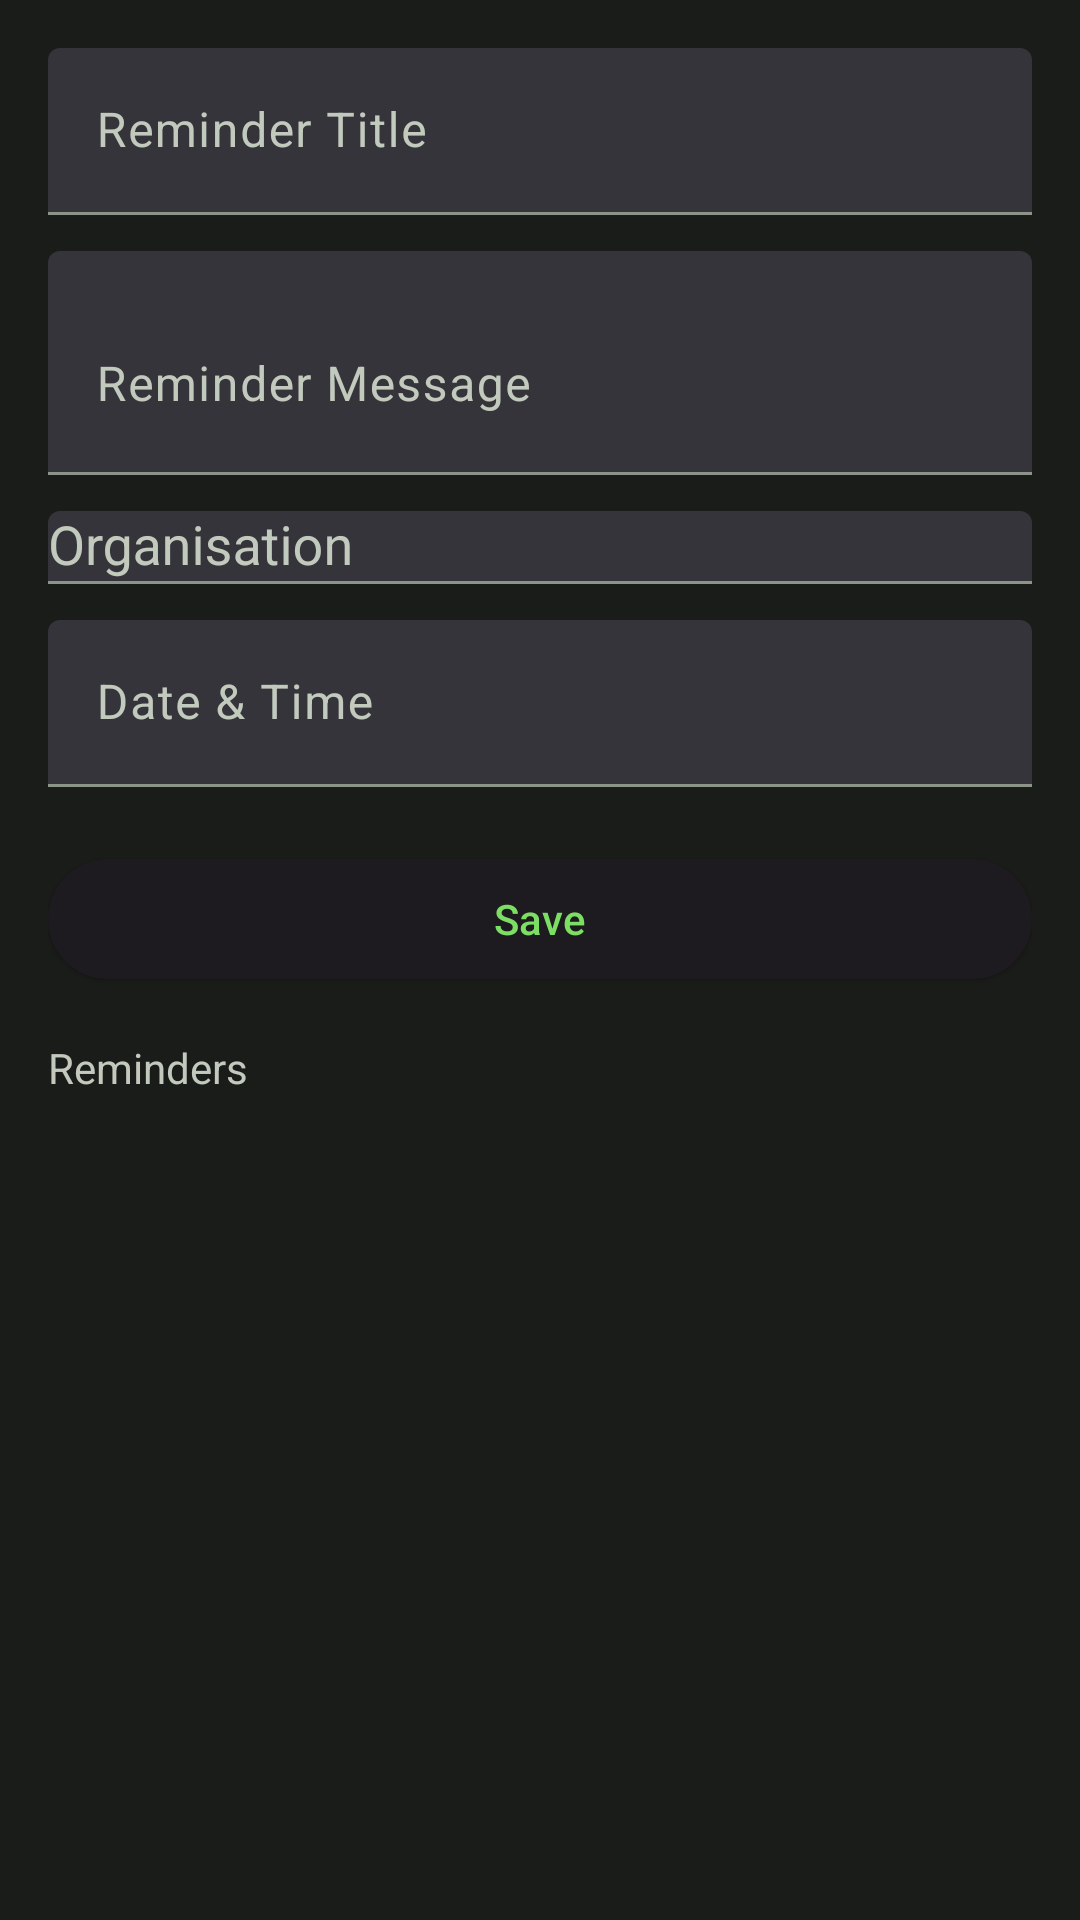

This screen was rendered from an Android layout file. Write that file and the resources it references.
<!-- AndroidManifest.xml: application theme Theme.VolunteerLog -->
<!-- res/layout/fragment_reminders.xml -->
<?xml version="1.0" encoding="utf-8"?>
<ScrollView xmlns:android="http://schemas.android.com/apk/res/android"
    xmlns:app="http://schemas.android.com/apk/res-auto"
    android:layout_width="match_parent"
    android:layout_height="match_parent"
    android:padding="16dp"
    android:background="@color/md_theme_dark_surface">

    <LinearLayout
        android:layout_width="match_parent"
        android:layout_height="wrap_content"
        android:orientation="vertical">

        <com.google.android.material.textfield.TextInputLayout
            android:id="@+id/tilReminderTitle"
            android:layout_width="match_parent"
            android:layout_height="wrap_content"
            android:layout_marginBottom="12dp"
            android:hint="@string/reminder_title"
            style="@style/Widget.Material3.TextInputLayout.FilledBox">

            <com.google.android.material.textfield.TextInputEditText
                android:id="@+id/etReminderTitle"
                android:layout_width="match_parent"
                android:layout_height="wrap_content" />

        </com.google.android.material.textfield.TextInputLayout>

        <com.google.android.material.textfield.TextInputLayout
            android:id="@+id/tilReminderMessage"
            android:layout_width="match_parent"
            android:layout_height="wrap_content"
            android:layout_marginBottom="12dp"
            android:hint="@string/reminder_message"
            style="@style/Widget.Material3.TextInputLayout.FilledBox">

            <com.google.android.material.textfield.TextInputEditText
                android:id="@+id/etReminderMessage"
                android:layout_width="match_parent"
                android:layout_height="wrap_content"
                android:inputType="textMultiLine"
                android:minLines="2" />

        </com.google.android.material.textfield.TextInputLayout>

        <com.google.android.material.textfield.TextInputLayout
            android:id="@+id/tilReminderOrg"
            android:layout_width="match_parent"
            android:layout_height="wrap_content"
            android:layout_marginBottom="12dp"
            android:hint="@string/organisation"
            style="@style/Widget.Material3.TextInputLayout.FilledBox">

            <AutoCompleteTextView
                android:id="@+id/actvReminderOrg"
                android:layout_width="match_parent"
                android:layout_height="wrap_content"
                android:inputType="textCapWords" />

        </com.google.android.material.textfield.TextInputLayout>

        <com.google.android.material.textfield.TextInputLayout
            android:id="@+id/tilReminderDateTime"
            android:layout_width="match_parent"
            android:layout_height="wrap_content"
            android:layout_marginBottom="20dp"
            android:hint="@string/reminder_date_time"
            style="@style/Widget.Material3.TextInputLayout.FilledBox">

            <com.google.android.material.textfield.TextInputEditText
                android:id="@+id/etReminderDateTime"
                android:layout_width="match_parent"
                android:layout_height="wrap_content"
                android:focusable="false" />

        </com.google.android.material.textfield.TextInputLayout>

        <com.google.android.material.button.MaterialButton
            android:id="@+id/btnSaveReminder"
            android:layout_width="match_parent"
            android:layout_height="wrap_content"
            android:text="@string/save"
            style="@style/Widget.Material3.Button.ElevatedButton" />

        <TextView
            android:layout_width="wrap_content"
            android:layout_height="wrap_content"
            android:text="@string/reminders"
            android:textColor="@color/md_theme_dark_onSurfaceVariant"
            android:textSize="14sp"
            android:layout_marginTop="16dp"
            android:layout_marginBottom="8dp" />

        <androidx.recyclerview.widget.RecyclerView
            android:id="@+id/rvReminders"
            android:layout_width="match_parent"
            android:layout_height="wrap_content"
            android:nestedScrollingEnabled="false" />

        <TextView
            android:id="@+id/tvNoReminders"
            android:layout_width="wrap_content"
            android:layout_height="wrap_content"
            android:text="@string/no_reminders"
            android:textColor="@color/md_theme_dark_onSurfaceVariant"
            android:visibility="gone" />

    </LinearLayout>
</ScrollView>
<!-- resources referenced by this layout -->
<resources>
  <color name="md_theme_dark_onSurfaceVariant">#FFC2C9BD</color>
  <color name="md_theme_dark_surface">#FF1A1C19</color>
  <string name="no_reminders">No reminders scheduled</string>
  <string name="organisation">Organisation</string>
  <string name="reminder_date_time">Date &amp; Time</string>
  <string name="reminder_message">Reminder Message</string>
  <string name="reminder_title">Reminder Title</string>
  <string name="reminders">Reminders</string>
  <string name="save">Save</string>
  <style name="Theme.VolunteerLog" parent="Theme.Material3.Dark.NoActionBar">
          <item name="colorPrimary">@color/md_theme_dark_primary</item>
          <item name="colorOnPrimary">@color/md_theme_dark_onPrimary</item>
          <item name="colorPrimaryContainer">@color/md_theme_dark_primaryContainer</item>
          <item name="colorOnPrimaryContainer">@color/md_theme_dark_onPrimaryContainer</item>
          <item name="colorSecondary">@color/md_theme_dark_secondary</item>
          <item name="colorOnSecondary">@color/md_theme_dark_onSecondary</item>
          <item name="colorSecondaryContainer">@color/md_theme_dark_secondaryContainer</item>
          <item name="colorOnSecondaryContainer">@color/md_theme_dark_onSecondaryContainer</item>
          <item name="colorTertiary">@color/md_theme_dark_tertiary</item>
          <item name="colorOnTertiary">@color/md_theme_dark_onTertiary</item>
          <item name="colorTertiaryContainer">@color/md_theme_dark_tertiaryContainer</item>
          <item name="colorOnTertiaryContainer">@color/md_theme_dark_onTertiaryContainer</item>
          <item name="colorError">@color/md_theme_dark_error</item>
          <item name="colorOnError">@color/md_theme_dark_onError</item>
          <item name="colorErrorContainer">@color/md_theme_dark_errorContainer</item>
          <item name="colorOnErrorContainer">@color/md_theme_dark_onErrorContainer</item>
          <item name="colorSurface">@color/md_theme_dark_surface</item>
          <item name="colorOnSurface">@color/md_theme_dark_onSurface</item>
          <item name="colorSurfaceVariant">@color/md_theme_dark_surfaceVariant</item>
          <item name="colorOnSurfaceVariant">@color/md_theme_dark_onSurfaceVariant</item>
          <item name="colorOutline">@color/md_theme_dark_outline</item>
      </style>
  <color name="md_theme_dark_primary">#FF7CDF64</color>
  <color name="md_theme_dark_onPrimary">#FF003900</color>
  <color name="md_theme_dark_primaryContainer">#FF005300</color>
  <color name="md_theme_dark_onPrimaryContainer">#FF9AFD7A</color>
  <color name="md_theme_dark_secondary">#FFB8CCB0</color>
  <color name="md_theme_dark_onSecondary">#FF243423</color>
  <color name="md_theme_dark_secondaryContainer">#FF3A4B38</color>
  <color name="md_theme_dark_onSecondaryContainer">#FFD4E8CB</color>
  <color name="md_theme_dark_tertiary">#FFA9CED7</color>
  <color name="md_theme_dark_onTertiary">#FF0F353C</color>
  <color name="md_theme_dark_tertiaryContainer">#FF264C53</color>
  <color name="md_theme_dark_onTertiaryContainer">#FFC4EAF3</color>
  <color name="md_theme_dark_error">#FFB9CCBC</color>
  <color name="md_theme_dark_onError">#FF44302B</color>
  <color name="md_theme_dark_errorContainer">#FF5D3F3A</color>
  <color name="md_theme_dark_onErrorContainer">#FFDCC5BF</color>
  <color name="md_theme_dark_onSurface">#FFE2E3DD</color>
  <color name="md_theme_dark_surfaceVariant">#FF424940</color>
  <color name="md_theme_dark_outline">#FF8C9388</color>
</resources>
